The GitHub repository cursive-script/cursive-script-recognition contains a labelled image folder "cursive-script-recognition" with 13 categories: bu anil, chwi gajil, eeo eojosa, ga olheul, gyeong byeoseul, ha alae, ha eojji, i sseo, il han, ji gal, mu eobseul, wi hal, yu isseul. Examples follow, each with its label.

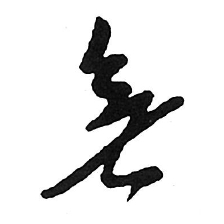
Label: mu eobseul

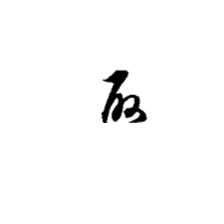
Label: chwi gajil

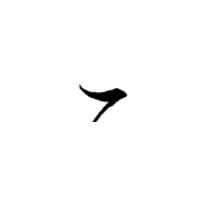
Label: il han

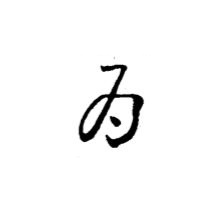
Label: wi hal

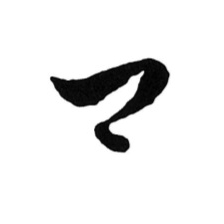
Label: gyeong byeoseul

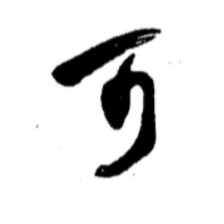
Label: ga olheul
